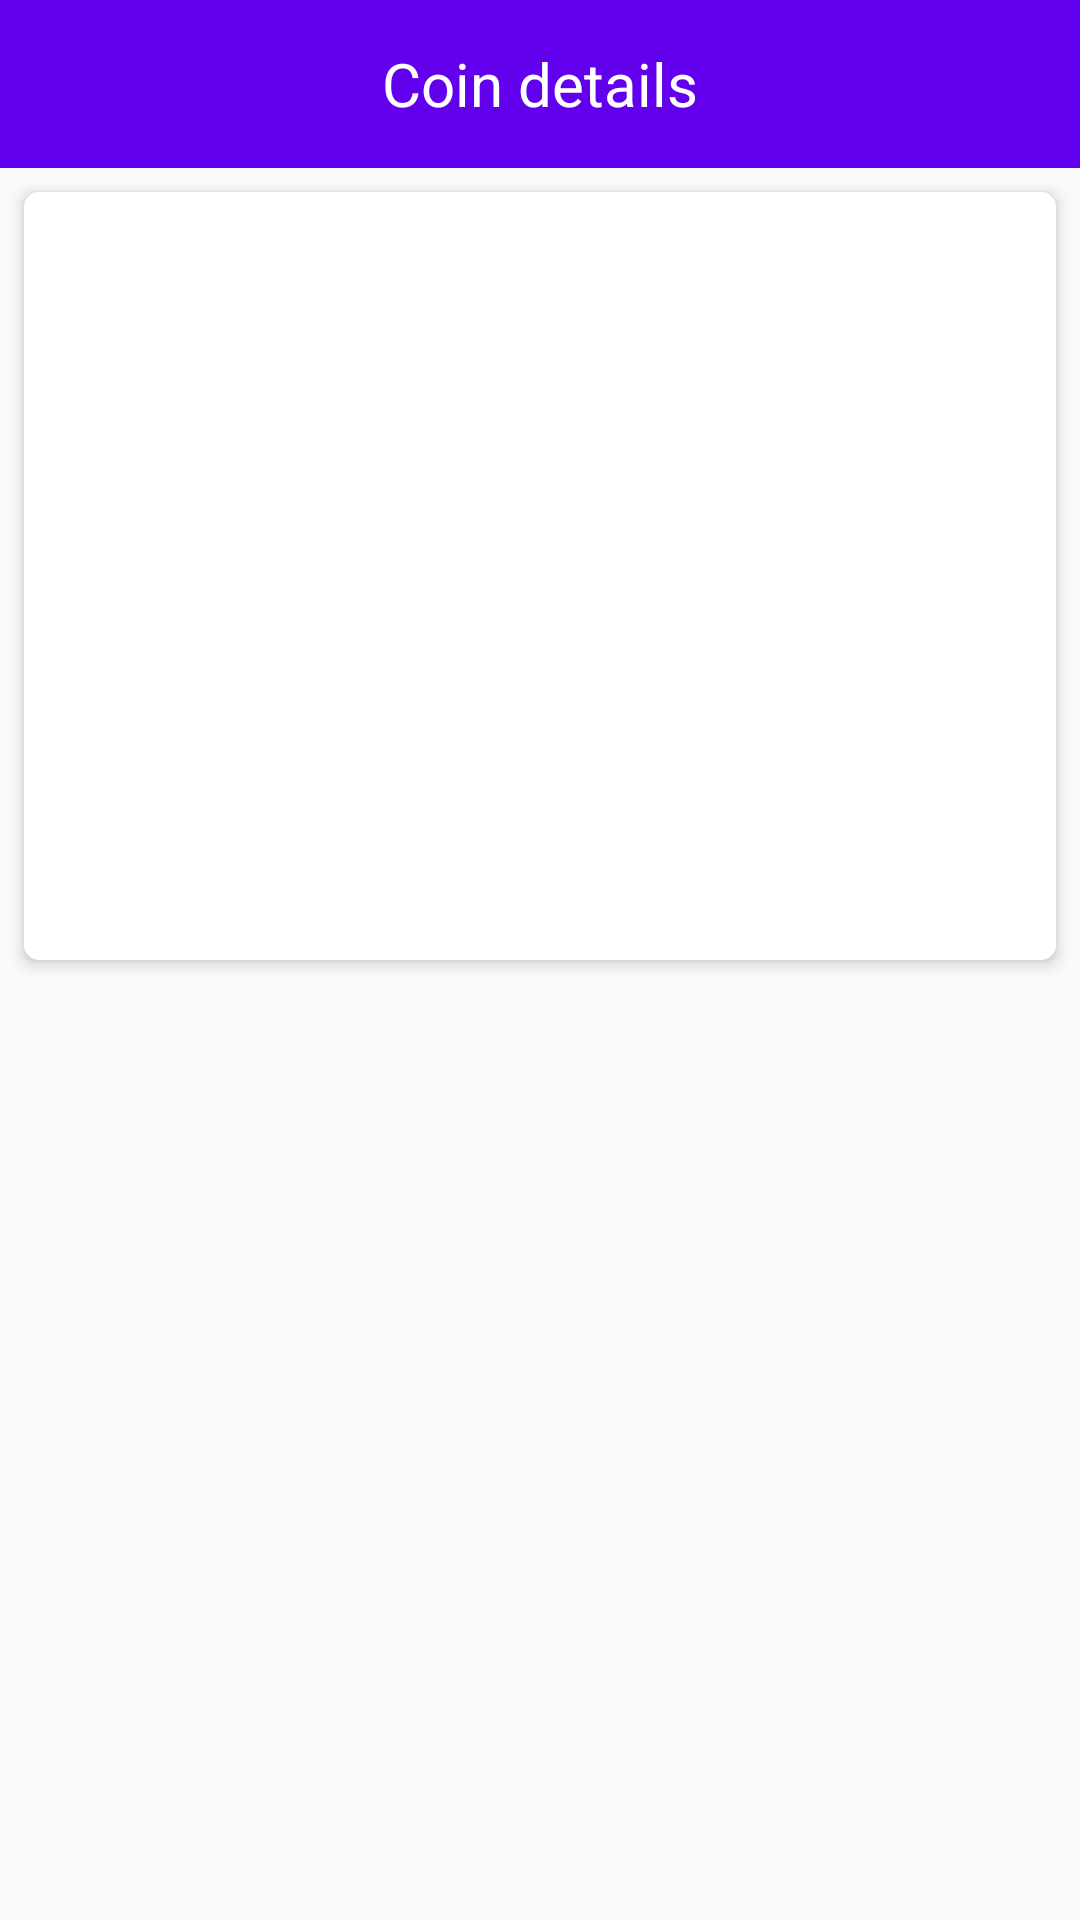

Write the Android layout XML for this screen, with the resource values it uses.
<!-- AndroidManifest.xml: application theme AppTheme -->
<!-- res/layout/activity_coin_detail.xml -->
<?xml version="1.0" encoding="utf-8"?>
<androidx.constraintlayout.widget.ConstraintLayout xmlns:android="http://schemas.android.com/apk/res/android"
    xmlns:app="http://schemas.android.com/apk/res-auto"
    xmlns:tools="http://schemas.android.com/tools"
    android:layout_width="match_parent"
    android:layout_height="match_parent"
    tools:context=".coin.detail.ui.activity.CoinDetailActivity">

    <com.google.android.material.appbar.AppBarLayout
        android:id="@+id/abCoinDetailScreen"
        android:layout_width="match_parent"
        android:layout_height="wrap_content"
        app:layout_constraintEnd_toEndOf="parent"
        app:layout_constraintStart_toStartOf="parent"
        app:layout_constraintTop_toTopOf="parent">

        <FrameLayout
            android:layout_width="match_parent"
            android:layout_height="match_parent">

            <androidx.appcompat.widget.Toolbar
                android:id="@+id/tbCoinDetailScreen"
                android:layout_width="match_parent"
                android:layout_height="?attr/actionBarSize"
                android:layout_gravity="center"
                android:layout_marginStart="0dp"
                android:layout_marginTop="0dp"
                android:layout_marginEnd="0dp"
                android:background="@color/colorPrimary"
                android:theme="@style/ToolbarColorSecondary"/>

            <TextView
                android:id="@+id/tbTitle"
                android:layout_width="wrap_content"
                android:layout_height="wrap_content"
                android:layout_gravity="center"
                android:textSize="20sp"
                android:textColor="@android:color/white"
                android:text="@string/coin_details"/>
        </FrameLayout>

    </com.google.android.material.appbar.AppBarLayout>

    <LinearLayout
        android:layout_width="match_parent"
        android:layout_height="wrap_content"
        android:layout_marginStart="8dp"
        android:layout_marginTop="8dp"
        android:layout_marginEnd="8dp"
        android:background="@drawable/layout_background"
        android:elevation="3dp"
        android:orientation="vertical"
        app:layout_constraintEnd_toEndOf="parent"
        app:layout_constraintStart_toStartOf="parent"
        app:layout_constraintTop_toBottomOf="@+id/abCoinDetailScreen">

        <ImageView
            android:id="@+id/ivCoinIcon"
            android:layout_width="80dp"
            android:layout_height="80dp"
            android:layout_margin="10dp"
            android:layout_gravity="end"
            tools:src="@drawable/ic_bitcoin_symbol_inside_circulating_arrows"
            android:contentDescription="@string/coin_icon_description" />

        <TextView
            android:id="@+id/tvCoinName"
            android:layout_width="wrap_content"
            android:layout_height="wrap_content"
            android:layout_margin="10dp"
            android:textColor="@android:color/primary_text_light"
            tools:text="@string/app_name" />

        <TextView
            android:id="@+id/tvCoinFullName"
            android:layout_width="wrap_content"
            android:layout_height="wrap_content"
            android:layout_margin="10dp"
            android:textColor="@android:color/primary_text_light"
            tools:text="@string/app_name" />

        <TextView
            android:id="@+id/tvCoinAlgorithm"
            android:layout_width="wrap_content"
            android:layout_height="wrap_content"
            android:layout_margin="10dp"
            android:textColor="@android:color/primary_text_light"
            tools:text="@string/app_name" />

        <TextView
            android:id="@+id/tvCoinPriceUsd"
            android:layout_width="wrap_content"
            android:layout_height="wrap_content"
            android:layout_margin="10dp"
            android:textColor="@android:color/primary_text_light"
            tools:text="@string/app_name" />

    </LinearLayout>

</androidx.constraintlayout.widget.ConstraintLayout>
<!-- resources referenced by this layout -->
<resources>
  <!-- drawable ic_bitcoin_symbol_inside_circulating_arrows: vector/xml drawable (drawable, 2887 chars, omitted) -->
  <!-- drawable layout_background (drawable) -->
  <?xml version="1.0" encoding="utf-8"?>
  <shape xmlns:android="http://schemas.android.com/apk/res/android"
      android:shape="rectangle">
  
      <corners
          android:radius="5dp"/>
  
      <solid
          android:color="@android:color/white"/>
  </shape>
  <string name="app_name">TestProject</string>
  <string name="coin_details">Coin details</string>
  <string name="coin_icon_description">Coin icon</string>
  <style name="ToolbarColorSecondary" parent="AppTheme">
          <item name="android:textColorSecondary">@android:color/white</item>
      </style>
  <style name="AppTheme" parent="Theme.AppCompat.Light.NoActionBar">
          
          <item name="colorPrimary">@color/colorPrimary</item>
          <item name="colorPrimaryDark">@color/colorPrimaryDark</item>
          <item name="colorAccent">@color/colorAccent</item>
      </style>
  <!-- not gathered from this repository: default colours our renderer supplied (Android Studio template values) -->
  <color name="colorPrimary">#FF6200EE</color>
  <color name="colorPrimaryDark">#FF3700B3</color>
  <color name="colorAccent">#FF03DAC5</color>
</resources>
